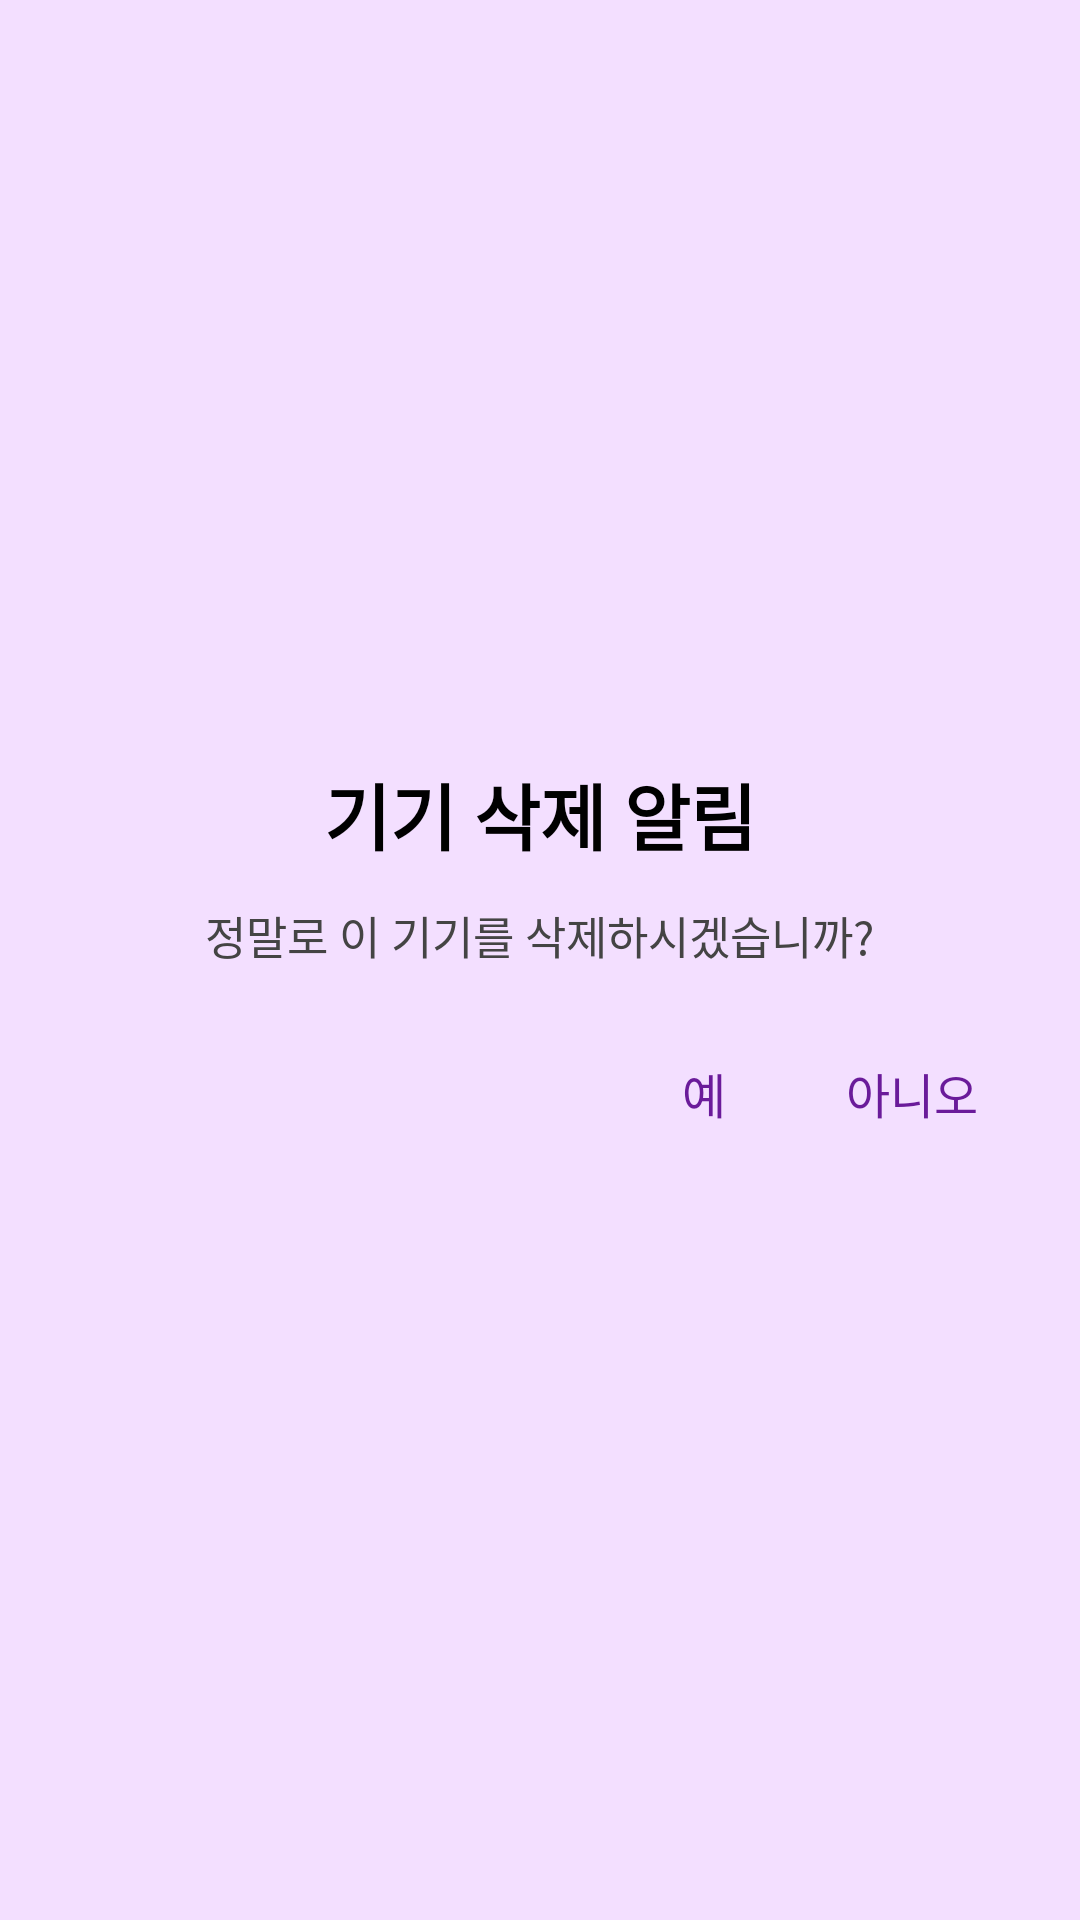

This screen was rendered from an Android layout file. Write that file and the resources it references.
<!-- AndroidManifest.xml: application theme Theme.GoYoHome_App -->
<!-- res/layout/delete_dialog.xml -->
<?xml version="1.0" encoding="utf-8"?>
<LinearLayout xmlns:android="http://schemas.android.com/apk/res/android"
    android:orientation="vertical"
    android:background="#F3DFFF"
    android:padding="24dp"
    android:layout_width="match_parent"
    android:layout_height="wrap_content"
    android:gravity="center">

    <TextView
        android:layout_width="wrap_content"
        android:layout_height="wrap_content"
        android:text="기기 삭제 알림"
        android:textStyle="bold"
        android:textSize="24sp"
        android:textColor="#000000" />

    <TextView
        android:layout_width="wrap_content"
        android:layout_height="wrap_content"
        android:text="정말로 이 기기를 삭제하시겠습니까?"
        android:layout_marginTop="12dp"
        android:textColor="#444444"
        android:textSize="15sp" />

    
    <LinearLayout
        android:layout_width="match_parent"
        android:layout_height="wrap_content"
        android:layout_marginTop="20dp"
        android:gravity="end"
        android:orientation="horizontal">

        <TextView
            android:id="@+id/btnYes"
            android:layout_width="wrap_content"
            android:layout_height="wrap_content"
            android:text="예"
            android:textColor="#6A1B9A"
            android:textSize="16sp"
            android:padding="10dp"
            android:layout_marginEnd="20dp" />

        <TextView
            android:id="@+id/btnNo"
            android:layout_width="wrap_content"
            android:layout_height="wrap_content"
            android:text="아니오"
            android:textColor="#6A1B9A"
            android:textSize="16sp"
            android:padding="10dp" />

    </LinearLayout>
</LinearLayout>
<!-- resources referenced by this layout -->
<resources>
  <style name="Theme.GoYoHome_App" parent="Theme.MaterialComponents.DayNight.NoActionBar">
  
      
          <item name="colorPrimary">@color/purple_500</item>
          <item name="colorPrimaryVariant">@color/purple_700</item>
          <item name="colorOnPrimary">@color/white</item>
          
          <item name="colorSecondary">@color/teal_200</item>
          <item name="colorSecondaryVariant">@color/teal_700</item>
          <item name="colorOnSecondary">@color/black</item>
          
          <item name="android:statusBarColor">?attr/colorPrimaryVariant</item>
          
      </style>
  <!-- not gathered from this repository: default colours our renderer supplied (Android Studio template values) -->
  <color name="purple_500">#FF6200EE</color>
  <color name="purple_700">#FF3700B3</color>
  <color name="teal_200">#FF03DAC5</color>
  <color name="teal_700">#FF018786</color>
  <color name="black">#FF000000</color>
  <color name="white">#FFFFFFFF</color>
</resources>
